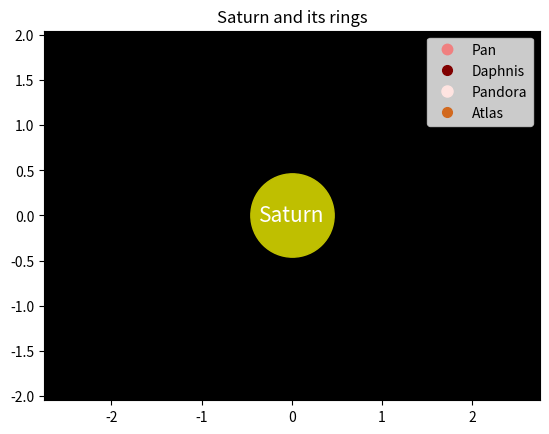

The script that saved this image: (Note: this script raises an exception after producing the figure.)
import matplotlib.pyplot as plt
from matplotlib.animation import FuncAnimation
import numpy as np

fig, ax = plt.subplots()
circle1, = plt.plot([], [], '.', color='darkgray')
circle2, = plt.plot([], [], '.', color='darkgray')
circle3, = plt.plot([], [], '.', color='dimgray')
circle4, = plt.plot([], [], '.', color='slategrey')
circle5, = plt.plot([], [], '.', color='slategrey')
circle6, = plt.plot([], [], '.', color='azure')
circle7, = plt.plot([], [], '.', color='azure')
circle8, = plt.plot([], [], '.', color='azure')
circle9, = plt.plot([], [], '.', color='azure')
circle10, = plt.plot([], [], '.', color='azure')
circle11, = plt.plot([], [], '.', color='lightsteelblue')
circle12, = plt.plot([], [], '.', color='lightsteelblue')
Pan, = plt.plot([], [], 'o', color='lightcoral', ms=7.5)
Daphnis, = plt.plot([], [], 'o', color='maroon', ms=7)
Atlas, = plt.plot([], [], 'o', color='chocolate', ms=7)
Pandora, = plt.plot([], [], 'o', color='mistyrose', ms=8)


plt.plot([0], 'o', color='y', ms=60)

plt.axis('equal')

edge = 2.75
ax.set_xlim(-edge, edge)
ax.set_ylim(-edge, edge)
ax.set_facecolor("black")

plt.title('Saturn and its rings')
ax.text(0, 0, 'Saturn', ha='center', va='center', color='w', fontsize=15)

ax.legend([Pan, Daphnis, Pandora, Atlas], ['Pan', 'Daphnis', 'Pandora', 'Atlas'])


def ring(r):
    fi = np.arange(0, np.pi * 2, 0.085)
    x = r * np.cos(fi)
    y = r * np.sin(fi)
    return x, y


def sputnik(r, fi, angle):
    x = r * np.cos(fi + angle)
    y = r * np.sin(fi + angle)
    return x, y


speeds = {circle1: 8, circle2: 7, circle3: 6, circle4: 5, circle5: 5, circle6: 4, circle7: 3,
          circle8: 3, circle9: 3, circle10: 3, circle11: 2, circle12: 1}


def animate(i):
    circles_list = [(ring(r=0.7), circle1), (ring(r=0.77), circle2), (ring(r=0.87), circle3), (ring(r=0.97), circle4),
                    (ring(r=1.04), circle5), (ring(r=1.14), circle6), (ring(r=1.24), circle7), (ring(r=1.32), circle8),
                    (ring(r=1.40), circle9), (ring(r=1.48), circle10), (ring(r=1.68), circle11),
                    (ring(r=1.76), circle12),
                    (sputnik(r=1.68, fi=i1, angle=-1), Pan),
                    (sputnik(r=1.76, fi=i1, angle=2.3), Daphnis),
                    (sputnik(r=1.76, fi=i1, angle=1.2), Atlas),
                    (sputnik(r=2.1, fi=i1, angle=3), Pandora)]

    for (x, y), circle in circles_list:
        if circle == Pan:
            X_rotate = x * np.cos(-i * speeds.get(circle11)) - y * np.sin(-i * speeds.get(circle11))
            Y_rotate = y * np.cos(-i * speeds.get(circle11)) + x * np.sin(-i * speeds.get(circle11))
            circle.set_data(X_rotate, Y_rotate)
        elif circle == Daphnis or circle == Atlas:
            X_rotate = x * np.cos(-i * speeds.get(circle12)) - y * np.sin(-i * speeds.get(circle12))
            Y_rotate = y * np.cos(-i * speeds.get(circle12)) + x * np.sin(-i * speeds.get(circle12))
            circle.set_data(X_rotate, Y_rotate)
        elif circle == Pandora:
            X_rotate = x * np.cos(-i) - y * np.sin(-i)
            Y_rotate = y * np.cos(-i) + x * np.sin(-i)
            circle.set_data(X_rotate, Y_rotate)
        else:
            X_rotate = x * np.cos(-i * speeds.get(circle)) - y * np.sin(-i * speeds.get(circle))
            Y_rotate = y * np.cos(-i * speeds.get(circle)) + x * np.sin(-i * speeds.get(circle))
            circle.set_data(X_rotate, Y_rotate)


ani = FuncAnimation(fig,
                    animate,
                    frames=np.arange(0, np.pi * 8, 0.08),
                    interval=60)
ani.save('Saturn_test.gif')
